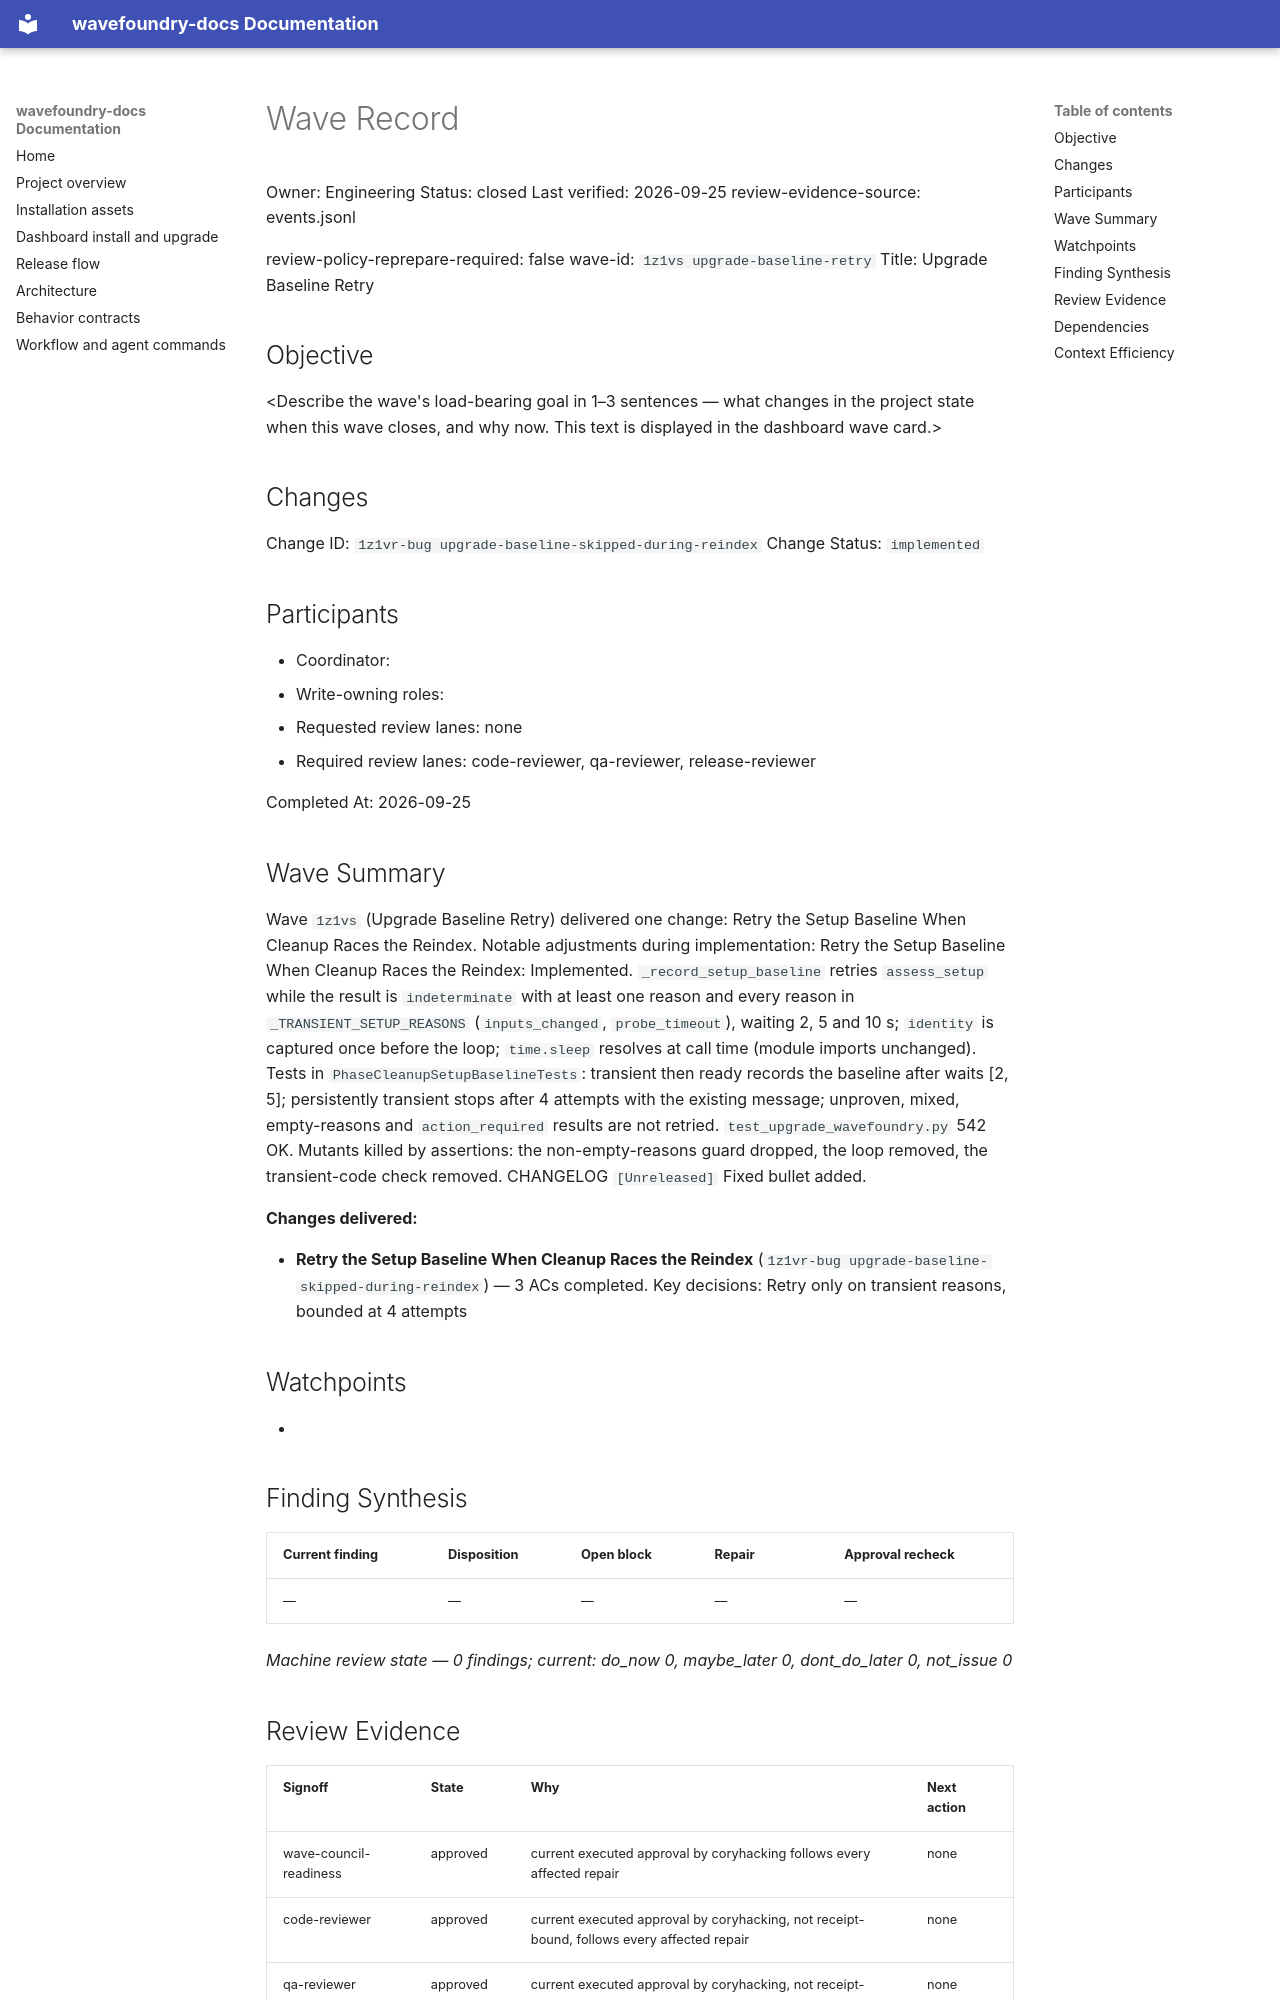

repository: coryhacking/wavefoundry · page: waves/1z1vs upgrade-baseline-retry/wave/index.html · generator: mkdocs

# Wave Record

Owner: Engineering
Status: closed
Last verified: 2026-09-25
review-evidence-source: events.jsonl

review-policy-reprepare-required: false
wave-id: `1z1vs upgrade-baseline-retry`
Title: Upgrade Baseline Retry

## Objective

<Describe the wave's load-bearing goal in 1–3 sentences — what changes in the project state when this wave closes, and why now. This text is displayed in the dashboard wave card.>

## Changes

Change ID: `1z1vr-bug upgrade-baseline-skipped-during-reindex`
Change Status: `implemented`

## Participants

- Coordinator: <wave coordinator>
- Write-owning roles: <roles selected during Prepare wave>
- Requested review lanes: none
- Required review lanes: code-reviewer, qa-reviewer, release-reviewer

Completed At: 2026-09-25

## Wave Summary

Wave `1z1vs` (Upgrade Baseline Retry) delivered one change: Retry the Setup Baseline When Cleanup Races the Reindex. Notable adjustments during implementation: Retry the Setup Baseline When Cleanup Races the Reindex: Implemented. `_record_setup_baseline` retries `assess_setup` while the result is `indeterminate` with at least one reason and every reason in `_TRANSIENT_SETUP_REASONS` (`inputs_changed`, `probe_timeout`), waiting 2, 5 and 10 s; `identity` is captured once before the loop; `time.sleep` resolves at call time (module imports unchanged). Tests in `PhaseCleanupSetupBaselineTests`: transient then ready records the baseline after waits [2, 5]; persistently transient stops after 4 attempts with the existing message; unproven, mixed, empty-reasons and `action_required` results are not retried. `test_upgrade_wavefoundry.py` 542 OK. Mutants killed by assertions: the non-empty-reasons guard dropped, the loop removed, the transient-code check removed. CHANGELOG `[Unreleased]` Fixed bullet added.

**Changes delivered:**

- **Retry the Setup Baseline When Cleanup Races the Reindex** (`1z1vr-bug upgrade-baseline-skipped-during-reindex`) — 3 ACs completed. Key decisions: Retry only on transient reasons, bounded at 4 attempts
## Watchpoints

- <Add watchpoint, follow-up, or blocking notes here — coordination constraints, sequencing, or guard requirements.>

## Finding Synthesis

<!-- wave:finding-synthesis begin -->
| Current finding | Disposition | Open block | Repair | Approval recheck |
| --- | --- | --- | --- | --- |
| — | — | — | — | — |

*Machine review state — 0 findings; current: do_now 0, maybe_later 0, dont_do_later 0, not_issue 0*
<!-- wave:finding-synthesis end -->

## Review Evidence

<!-- wave:review-status begin -->
| Signoff | State | Why | Next action |
| --- | --- | --- | --- |
| wave-council-readiness | approved | current executed approval by coryhacking follows every affected repair | none |
| code-reviewer | approved | current executed approval by coryhacking, not receipt-bound, follows every affected repair | none |
| qa-reviewer | approved | current executed approval by coryhacking, not receipt-bound, follows every affected repair | none |
| release-reviewer | approved | current executed approval by coryhacking, not receipt-bound, follows every affected repair | none |
| operator-signoff | approved | current executed approval by coryhacking, not receipt-bound, follows every affected repair | none |
<!-- wave:review-status end -->

- operator-signoff: <approved when operator confirms closure>

## Dependencies

- No external wave dependencies. Declare intra-wave dependencies with a `Depends On:` line containing full backticked change ids in each change's block under `## Changes`.
